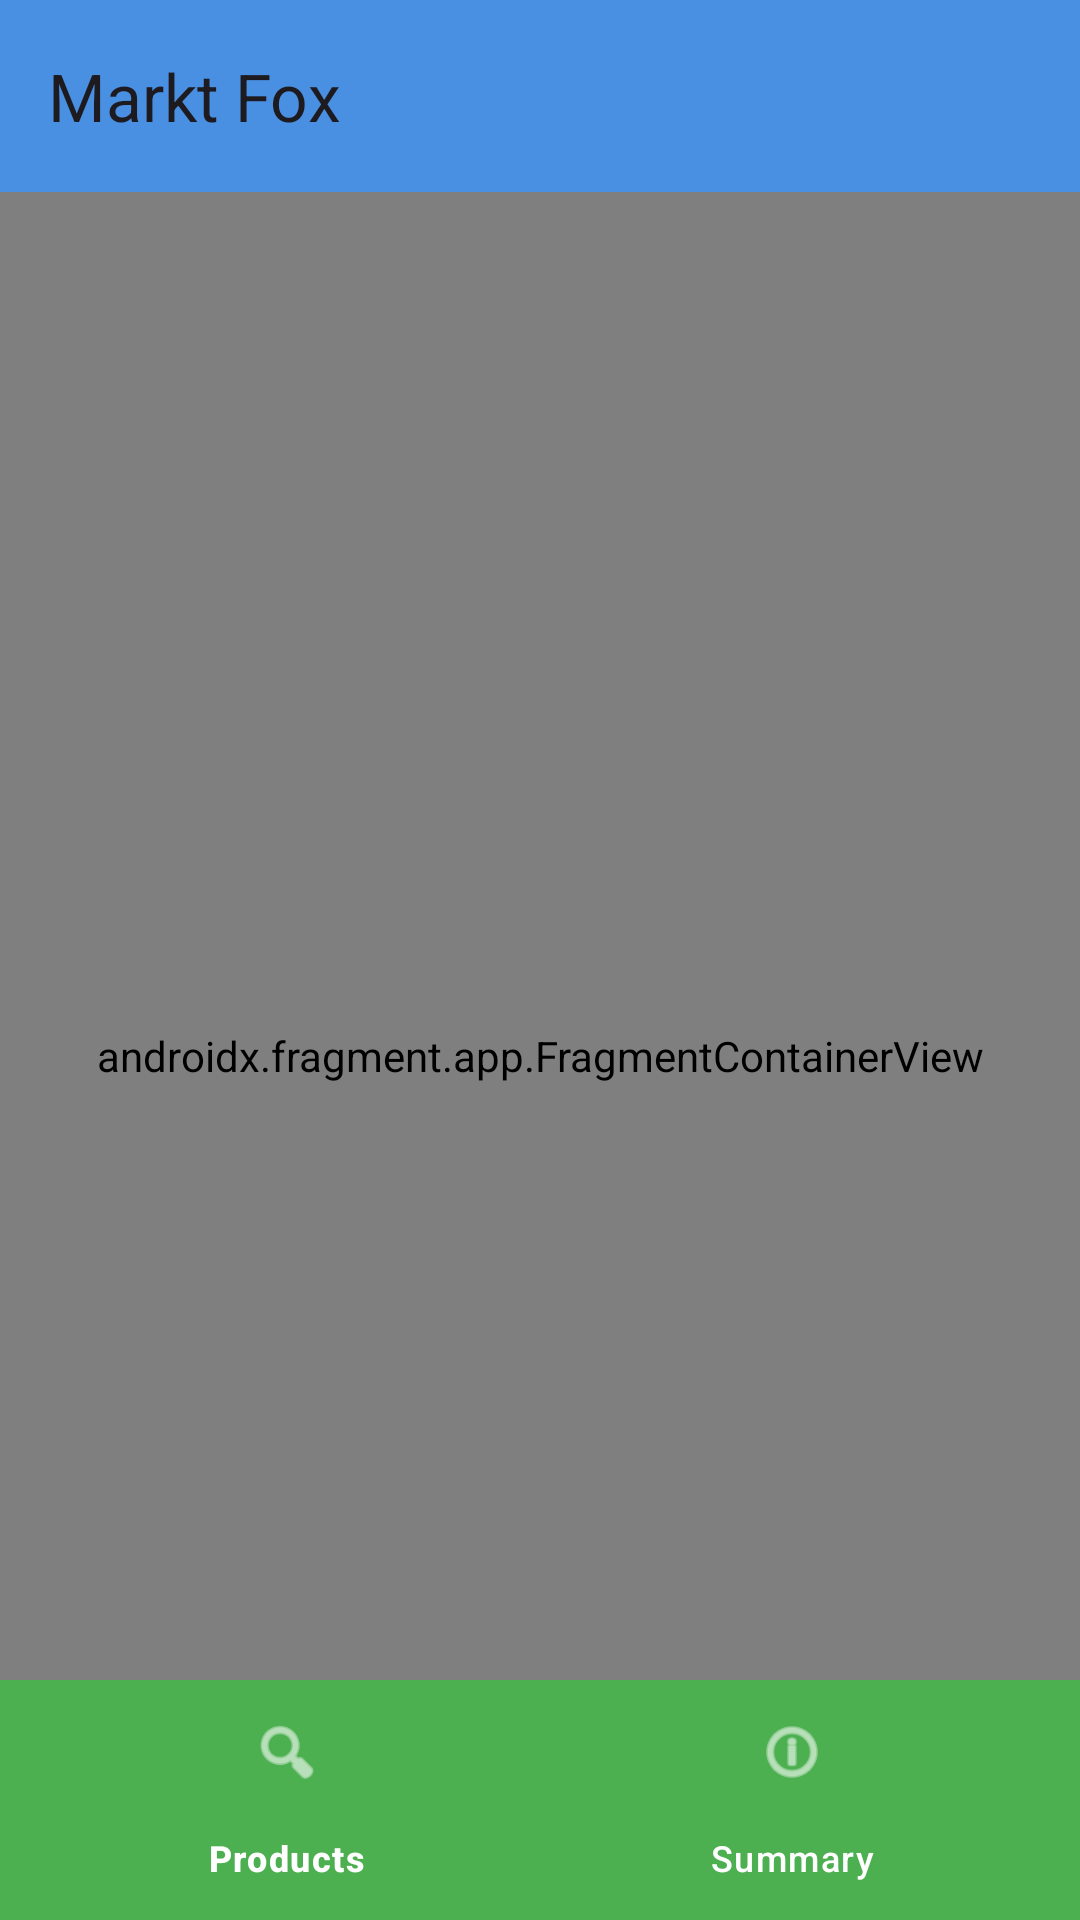

This screen was rendered from an Android layout file. Write that file and the resources it references.
<!-- AndroidManifest.xml: application theme Theme.MarktFox -->
<!-- res/layout/activity_main.xml -->
<?xml version="1.0" encoding="utf-8"?>
<androidx.coordinatorlayout.widget.CoordinatorLayout xmlns:android="http://schemas.android.com/apk/res/android"
    xmlns:app="http://schemas.android.com/apk/res-auto"
    xmlns:tools="http://schemas.android.com/tools"
    android:id="@+id/main"
    android:layout_width="match_parent"
    android:layout_height="match_parent"
    android:fitsSystemWindows="true"
    tools:context=".activity.MainActivity">

    <com.google.android.material.appbar.AppBarLayout
        android:id="@+id/appBarLayout"
        android:layout_width="match_parent"
        android:layout_height="wrap_content"
        android:background="?attr/colorPrimary"
        style="@style/Widget.Material3.AppBarLayout"
        android:fitsSystemWindows="true"
        app:liftOnScroll="false">

        <com.google.android.material.appbar.MaterialToolbar
            android:id="@+id/toolbar"
            android:layout_width="match_parent"
            android:layout_height="?attr/actionBarSize"
            app:title="@string/app_name" />

    </com.google.android.material.appbar.AppBarLayout>

    <androidx.fragment.app.FragmentContainerView
        android:id="@+id/nav_host_fragment"
        android:name="androidx.navigation.fragment.NavHostFragment"
        android:layout_width="match_parent"
        android:layout_height="match_parent"
        app:defaultNavHost="true"
        app:layout_behavior="@string/appbar_scrolling_view_behavior"
        app:navGraph="@navigation/nav_graph" />

    <com.google.android.material.bottomnavigation.BottomNavigationView
        android:id="@+id/bottom_nav_view"
        android:layout_width="match_parent"
        android:layout_height="wrap_content"
        android:layout_gravity="bottom"
        android:background="?attr/colorSecondary"
        app:itemIconTint="@color/white"
        app:itemTextColor="@color/white"
        android:fitsSystemWindows="true"
        app:menu="@menu/bottom_nav_menu" />

</androidx.coordinatorlayout.widget.CoordinatorLayout>
<!-- resources referenced by this layout -->
<resources>
  <color name="white">#FFFFFFFF</color>
  <string name="app_name">Markt Fox</string>
  <style name="Theme.MarktFox" parent="Base.Theme.MarktFox" />
  <style name="Base.Theme.MarktFox" parent="Theme.Material3.DayNight.NoActionBar">
          <item name="colorPrimary">@color/my_app_primary</item>
          <item name="colorSecondary">@color/my_app_secondary</item>
          <item name="colorOnPrimary">@color/white</item>
          <item name="android:statusBarColor">?attr/colorPrimary</item>
          <item name="android:navigationBarColor">?attr/colorSecondary</item>
          <item name="android:enforceNavigationBarContrast">false</item>
      </style>
  <color name="my_app_primary">#4A90E2</color>
  <color name="my_app_secondary">#4CAF50</color>
</resources>
